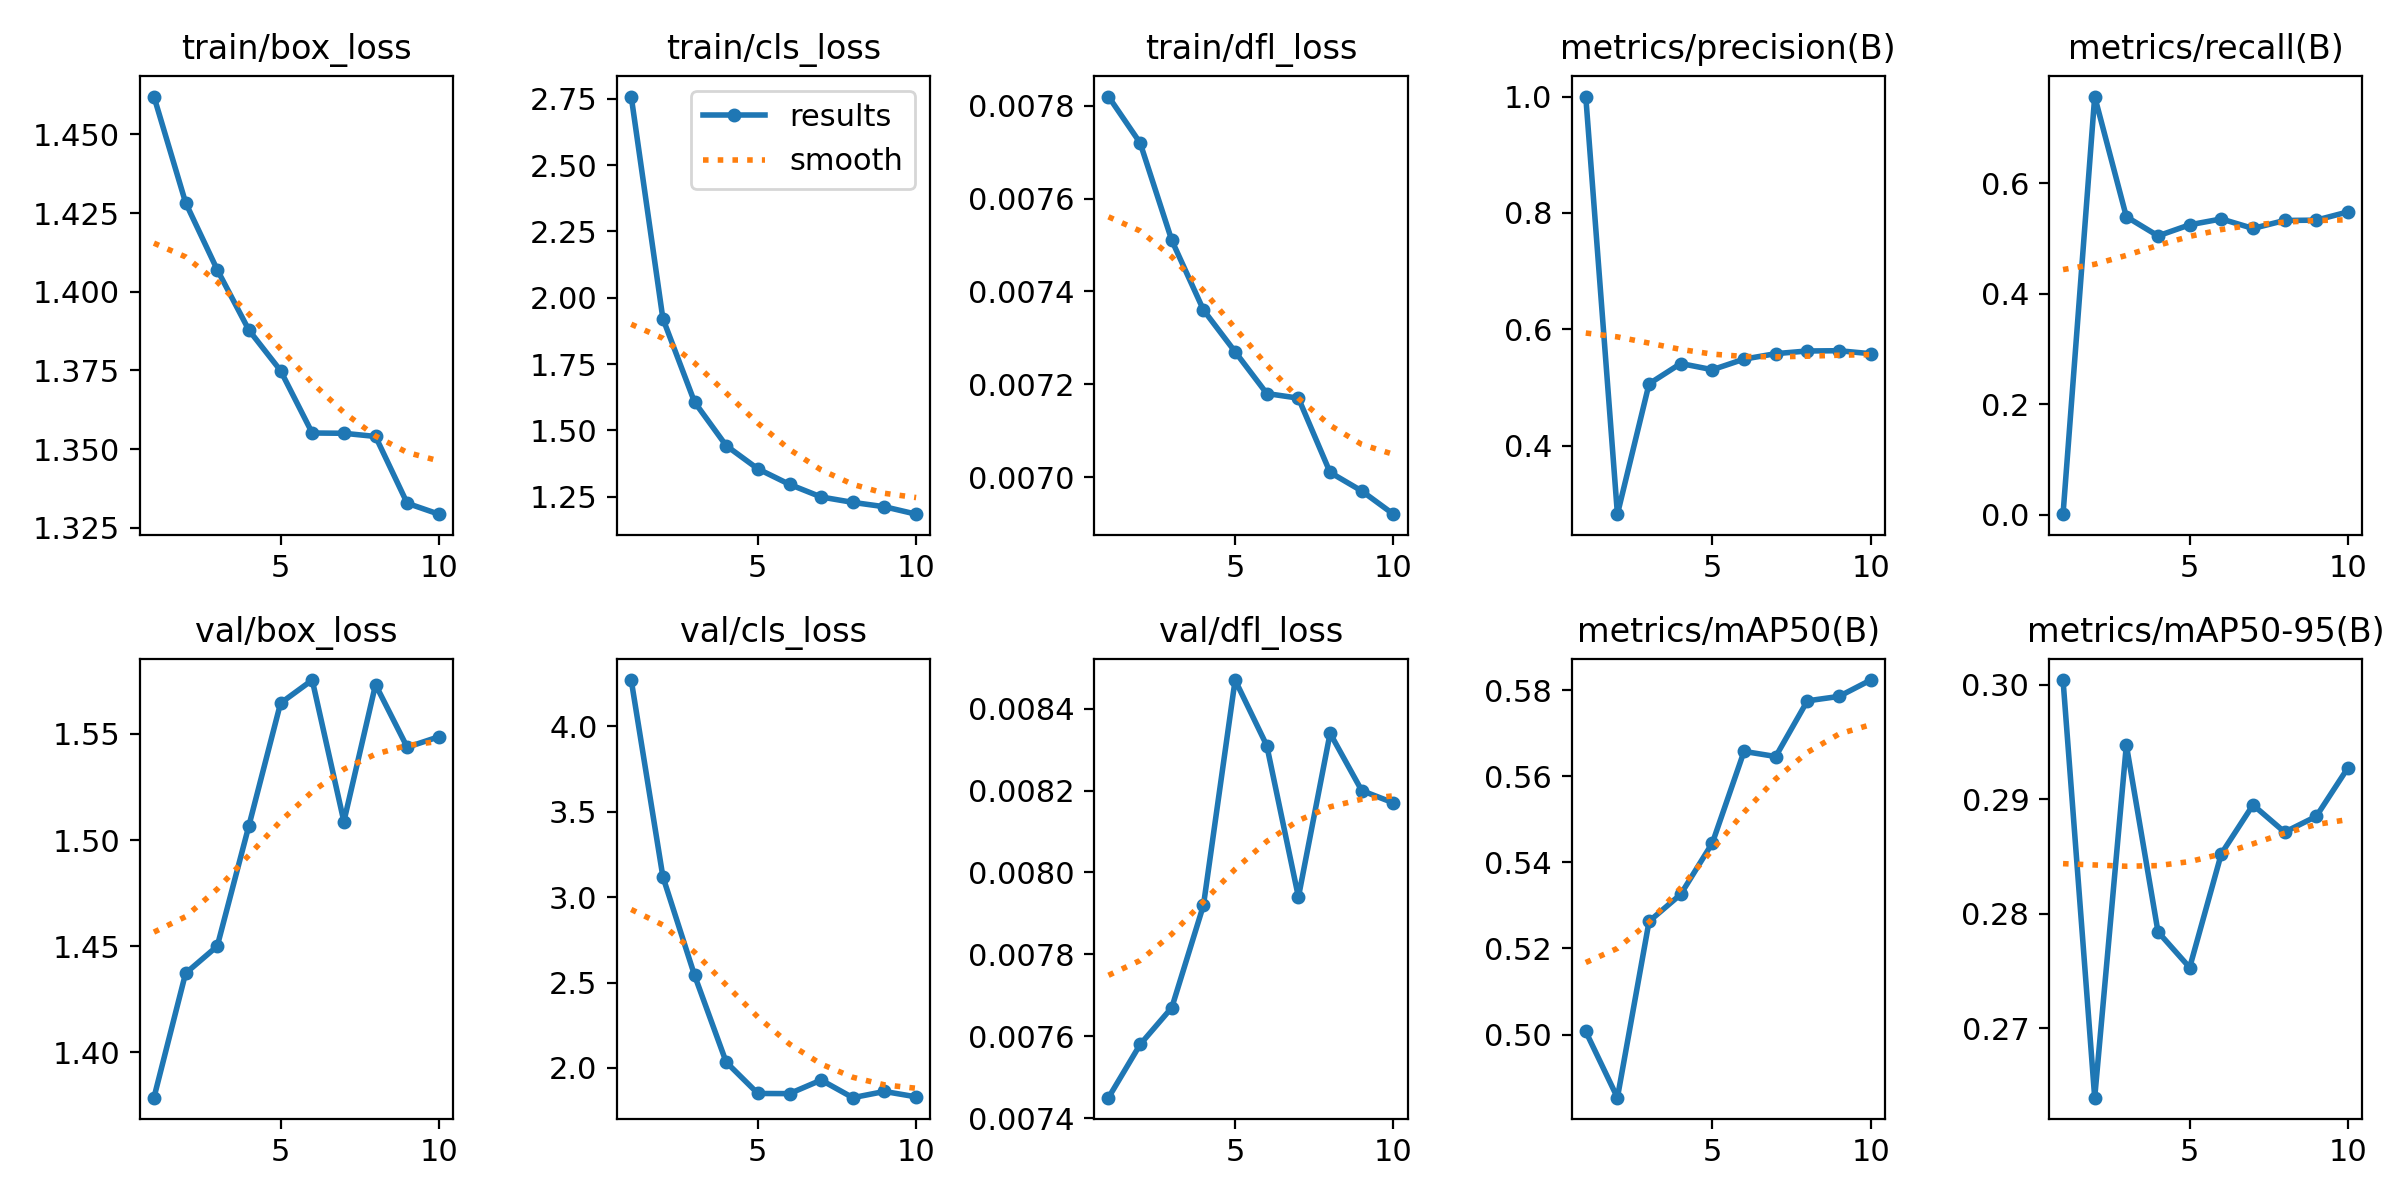

The data file committed next to this chart (first rows):
epoch, time, train/box_loss, train/cls_loss, train/dfl_loss, metrics/precision(B), metrics/recall(B), metrics/mAP50(B), metrics/mAP50-95(B), val/box_loss, val/cls_loss, val/dfl_loss, lr/pg0, lr/pg1, lr/pg2
1, 5.195, 1.462, 2.758, 0.00782, 1, 0.00146, 0.5007, 0.3004, 1.379, 4.271, 0.00745, 0.0001966, 0.0001966, 0.08054
2, 8.843, 1.428, 1.922, 0.00772, 0.2826, 0.7568, 0.4854, 0.2639, 1.437, 3.12, 0.00758, 0.0003573, 0.0003573, 0.0607
3, 12.2, 1.407, 1.607, 0.00751, 0.5065, 0.5394, 0.5263, 0.2948, 1.45, 2.543, 0.00767, 0.0004785, 0.0004785, 0.04082
4, 15.53, 1.388, 1.443, 0.00736, 0.5414, 0.5047, 0.5326, 0.2784, 1.507, 2.034, 0.00792, 0.00056, 0.00056, 0.0209
5, 18.76, 1.375, 1.355, 0.00727, 0.5308, 0.5248, 0.5445, 0.2753, 1.564, 1.851, 0.00847, 0.000602, 0.000602, 0.0009409
6, 21.98, 1.355, 1.297, 0.00718, 0.5489, 0.5354, 0.5658, 0.2852, 1.575, 1.85, 0.00831, 0.000505, 0.000505, 0.000505
7, 25.22, 1.355, 1.249, 0.00717, 0.5583, 0.5182, 0.5646, 0.2895, 1.509, 1.929, 0.00794, 0.000406, 0.000406, 0.000406
8, 28.59, 1.354, 1.229, 0.00701, 0.5629, 0.5327, 0.5775, 0.2871, 1.573, 1.826, 0.00834, 0.000307, 0.000307, 0.000307
9, 31.69, 1.333, 1.212, 0.00697, 0.5634, 0.5332, 0.5785, 0.2885, 1.544, 1.862, 0.0082, 0.000208, 0.000208, 0.000208
10, 34.73, 1.329, 1.184, 0.00692, 0.5583, 0.5481, 0.5823, 0.2928, 1.549, 1.831, 0.00817, 0.000109, 0.000109, 0.000109
